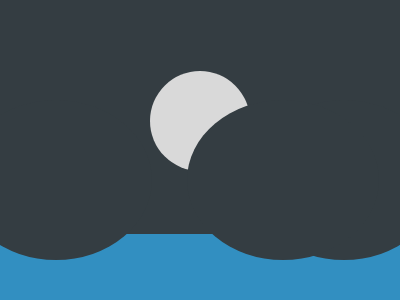

Give the HTML and CSS whose rendering is this image.

<!DOCTYPE html>
<html lang="en">
  <head>
    <meta charset="UTF-8" />
    <meta name="viewport" content="width=device-width, initial-scale=1.0" />
    <title>2025/02/24</title>
    <style>
      body {
        min-height: 100dvh;
        margin: 0;
        background: #343d42;
        display: grid;
        place-items: center;
      }
      div:first-of-type {
        height: 100px;
        width: 100px;
        background: #d9d9d9;
        border-radius: 50%;
        margin-top: 50px;

        &::before {
          display: none;
        }
        &::after {
          z-index: 1;
          bottom: 40px;
          left: 187px;
        }
      }
      div:last-of-type {
        margin-top: auto;
        width: 400px;
        height: 66px;
        background: #328fc1;
        position: relative;

        &::before,
        &::after {
          bottom: 40px;
        }
        &::before {
          left: -40px;
        }
        &::after {
          right: -40px;
        }
      }
      div::before,
      div::after {
        content: "";
        position: absolute;
        height: 160px;
        width: 192px;
        background: #343d42;
        border-radius: 50%;
        bottom: 0;
      }
    </style>
  </head>
  <body>
    <div></div>
    <div></div>
  </body>
</html>
